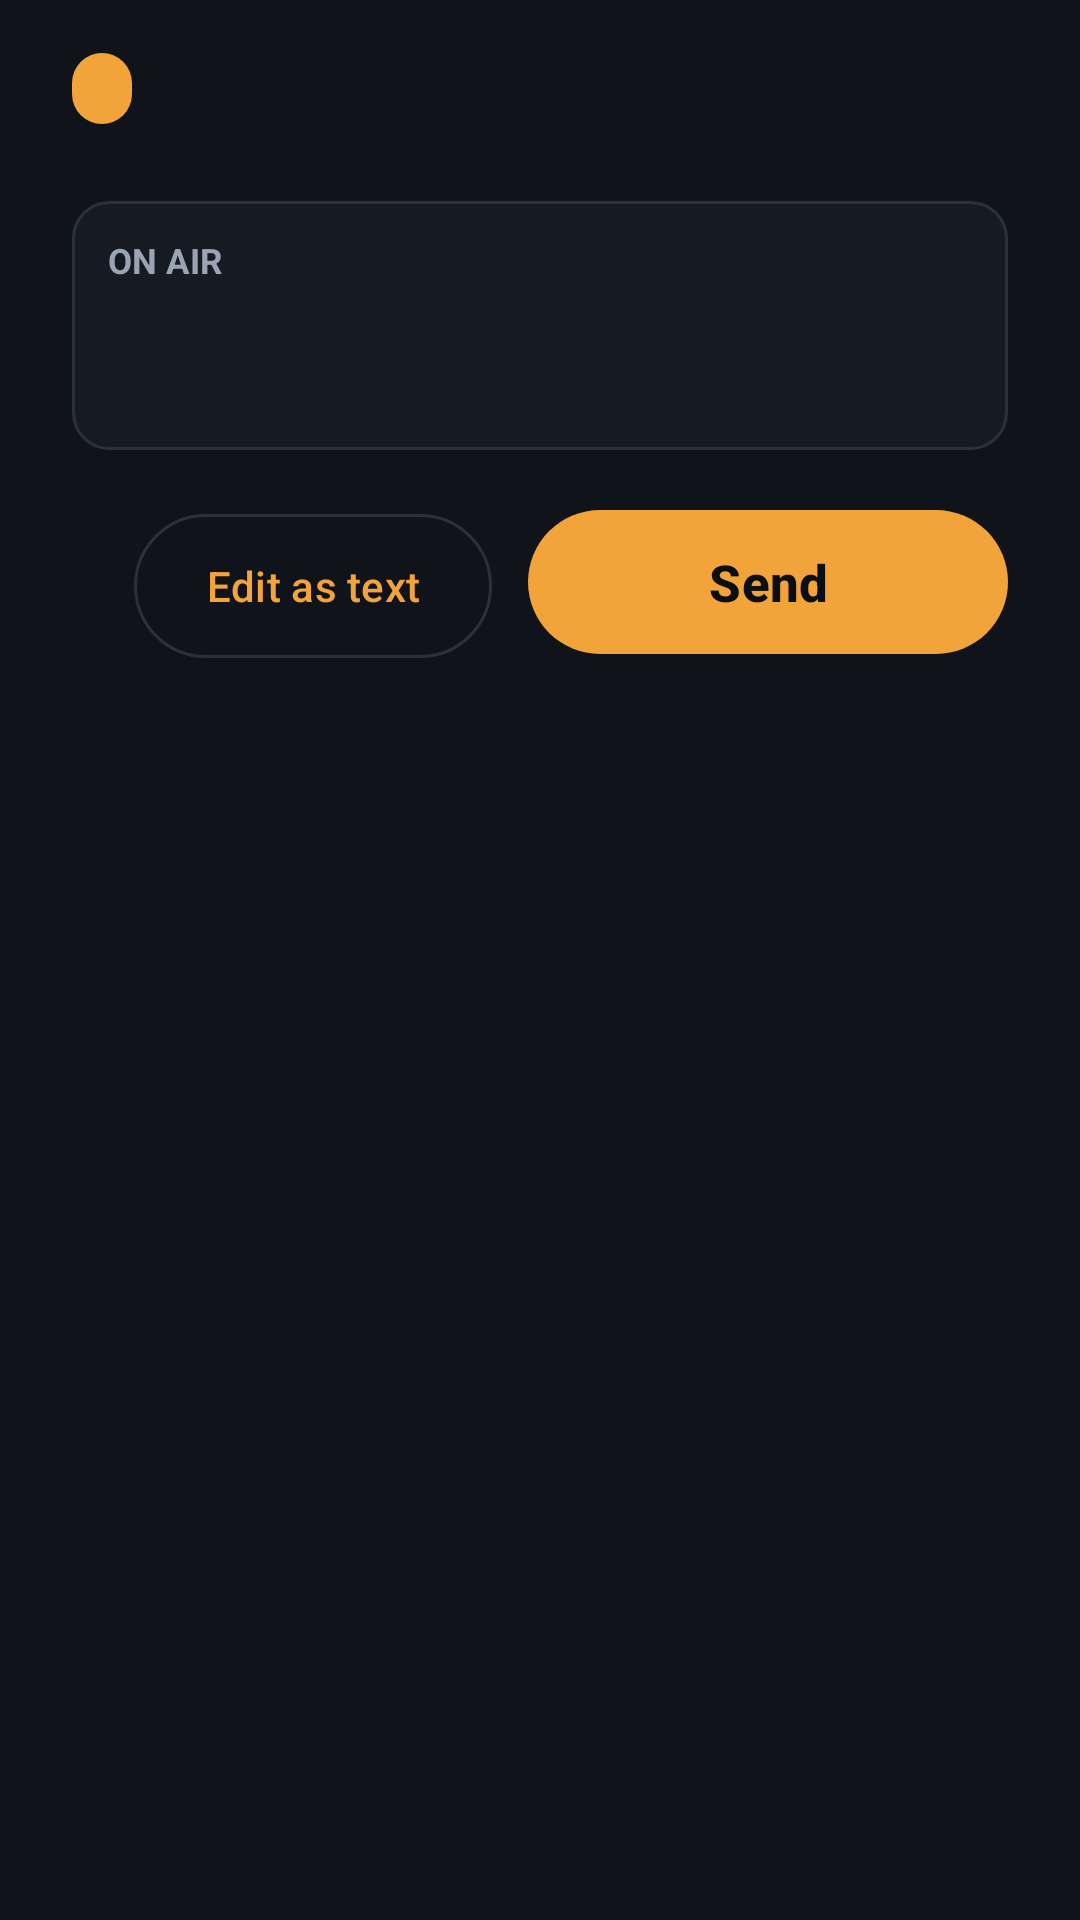

Layout XML and referenced resources for this Android screen:
<!-- AndroidManifest.xml: application theme Theme.JS8Call -->
<!-- res/layout/sheet_report_writer.xml -->
<?xml version="1.0" encoding="utf-8"?>
<androidx.core.widget.NestedScrollView xmlns:android="http://schemas.android.com/apk/res/android"
    xmlns:tools="http://schemas.android.com/tools"
    android:layout_width="match_parent"
    android:layout_height="wrap_content"
    android:background="@color/tac_panel">

<LinearLayout
    android:layout_width="match_parent"
    android:layout_height="wrap_content"
    android:orientation="vertical"
    android:paddingHorizontal="24dp"
    android:paddingTop="16dp"
    android:paddingBottom="20dp">

    <LinearLayout
        android:layout_width="match_parent"
        android:layout_height="wrap_content"
        android:gravity="center_vertical"
        android:orientation="horizontal">

        <TextView
            android:id="@+id/report_badge"
            android:layout_width="wrap_content"
            android:layout_height="wrap_content"
            android:background="@drawable/bg_pill_tx"
            android:paddingHorizontal="10dp"
            android:paddingVertical="3dp"
            android:textColor="@color/tac_ground"
            android:textSize="13sp"
            android:textStyle="bold"
            tools:text="SALUTE" />

        <TextView
            android:id="@+id/report_title"
            android:layout_width="wrap_content"
            android:layout_height="wrap_content"
            android:layout_marginStart="12dp"
            android:textColor="@color/tac_text"
            android:textSize="20sp"
            android:textStyle="bold"
            tools:text="SALUTE report" />

        <TextView
            android:id="@+id/report_to"
            android:layout_width="0dp"
            android:layout_height="wrap_content"
            android:layout_marginStart="12dp"
            android:layout_weight="1"
            android:fontFamily="monospace"
            android:textColor="@color/tac_accent"
            android:textSize="15sp"
            android:textStyle="bold"
            tools:text="→ @TEAM" />
    </LinearLayout>

    <LinearLayout
        android:id="@+id/report_fields"
        android:layout_width="match_parent"
        android:layout_height="wrap_content"
        android:layout_marginTop="12dp"
        android:orientation="vertical" />

    <LinearLayout
        android:layout_width="match_parent"
        android:layout_height="wrap_content"
        android:layout_marginTop="12dp"
        android:background="@drawable/bg_card"
        android:orientation="vertical"
        android:padding="12dp">

        <TextView
            android:layout_width="wrap_content"
            android:layout_height="wrap_content"
            android:text="@string/report_preview"
            android:textColor="@color/tac_text_dim"
            android:textSize="11.5sp"
            android:textStyle="bold" />

        <TextView
            android:id="@+id/report_preview"
            android:layout_width="match_parent"
            android:layout_height="wrap_content"
            android:layout_marginTop="4dp"
            android:fontFamily="monospace"
            android:textColor="@color/tac_text"
            android:textSize="14sp"
            tools:text="#SALUTE S:4 A:MOVING N L:17S NU 1234 5678 T:181320Z" />

        <TextView
            android:id="@+id/report_airtime"
            android:layout_width="wrap_content"
            android:layout_height="wrap_content"
            android:layout_marginTop="4dp"
            android:fontFamily="monospace"
            android:textColor="@color/tac_text_dim"
            android:textSize="12sp"
            tools:text="≈ 4 frames · 1:00 on air" />
    </LinearLayout>

    <LinearLayout
        android:layout_width="match_parent"
        android:layout_height="wrap_content"
        android:layout_marginTop="16dp"
        android:gravity="end"
        android:orientation="horizontal">

        <com.google.android.material.button.MaterialButton
            android:id="@+id/report_edit"
            style="@style/Widget.Material3.Button.OutlinedButton"
            android:layout_width="wrap_content"
            android:layout_height="56dp"
            android:text="@string/report_edit_as_text" />

        <com.google.android.material.button.MaterialButton
            android:id="@+id/report_send"
            android:layout_width="wrap_content"
            android:layout_height="56dp"
            android:layout_marginStart="12dp"
            android:minWidth="160dp"
            android:text="@string/report_send"
            android:textSize="17sp"
            android:textStyle="bold" />
    </LinearLayout>
</LinearLayout>
</androidx.core.widget.NestedScrollView>
<!-- resources referenced by this layout -->
<resources>
  <color name="tac_accent">#F2A33A</color>
  <color name="tac_ground">#0B0E12</color>
  <color name="tac_panel">#10141A</color>
  <color name="tac_text">#E6EAF0</color>
  <color name="tac_text_dim">#9AA4B2</color>
  <!-- drawable bg_card (drawable) -->
  <?xml version="1.0" encoding="utf-8"?>
  <shape xmlns:android="http://schemas.android.com/apk/res/android" android:shape="rectangle">
      <corners android:radius="12dp" />
      <solid android:color="@color/tac_card" />
      <stroke android:width="1dp" android:color="@color/tac_border" />
  </shape>
  <!-- drawable bg_pill_tx (drawable) -->
  <?xml version="1.0" encoding="utf-8"?>
  <shape xmlns:android="http://schemas.android.com/apk/res/android" android:shape="rectangle">
      <corners android:radius="999dp" />
      <solid android:color="@color/tac_accent" />
  </shape>
  <string name="report_edit_as_text">Edit as text</string>
  <string name="report_preview">ON AIR</string>
  <string name="report_send">Send</string>
  <style name="Theme.JS8Call" parent="Base.Theme.JS8Call" />
  <color name="tac_card">#161B22</color>
  <color name="tac_border">#2A313C</color>
  <color name="md_theme_dark_primary">#F2A33A</color>
  <color name="md_theme_dark_onPrimary">#0B0E12</color>
  <color name="md_theme_dark_primaryContainer">#3A2B14</color>
  <color name="md_theme_dark_onPrimaryContainer">#FFD7A0</color>
  <color name="md_theme_dark_secondary">#4FC3F7</color>
  <color name="md_theme_dark_onSecondary">#0B0E12</color>
  <color name="md_theme_dark_secondaryContainer">#1E2530</color>
  <color name="md_theme_dark_onSecondaryContainer">#E6EAF0</color>
  <color name="md_theme_dark_tertiary">#B39DFF</color>
  <color name="md_theme_dark_onTertiary">#0B0E12</color>
  <color name="md_theme_dark_tertiaryContainer">#2A2440</color>
  <color name="md_theme_dark_onTertiaryContainer">#E4DCFF</color>
  <color name="md_theme_dark_error">#FF6B6B</color>
  <color name="md_theme_dark_errorContainer">#5A1A1A</color>
  <color name="md_theme_dark_onError">#0B0E12</color>
  <color name="md_theme_dark_onErrorContainer">#FFD6D6</color>
  <color name="md_theme_dark_background">#0B0E12</color>
  <color name="md_theme_dark_onBackground">#E6EAF0</color>
  <color name="md_theme_dark_surface">#10141A</color>
  <color name="md_theme_dark_onSurface">#E6EAF0</color>
  <color name="md_theme_dark_surfaceVariant">#1E2530</color>
  <color name="md_theme_dark_onSurfaceVariant">#9AA4B2</color>
  <color name="md_theme_dark_outline">#2A313C</color>
</resources>
